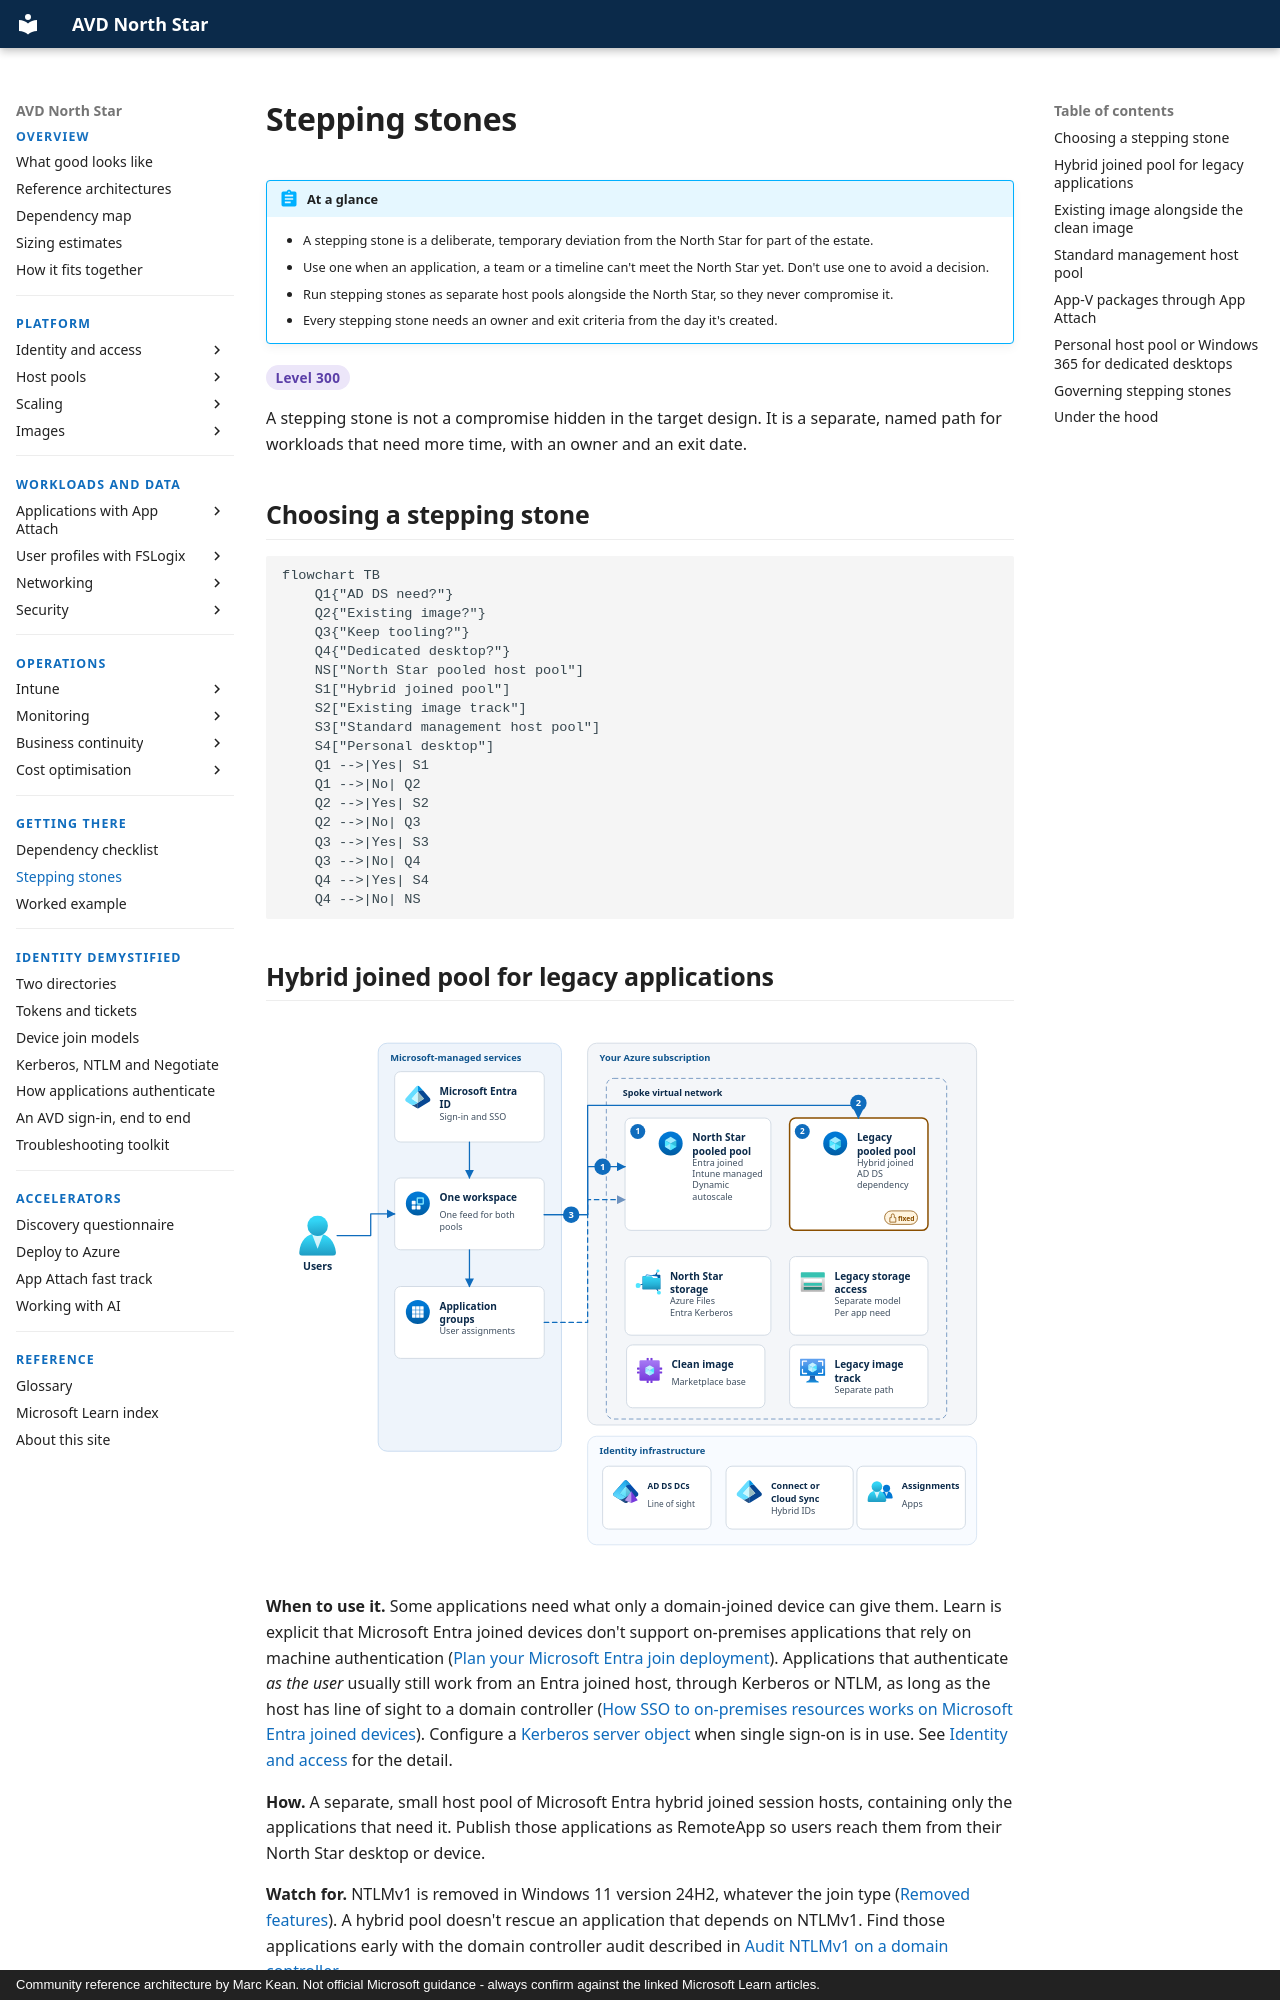

repository: marckean/AVD-Reference_Architecture · page: getting-there/stepping-stones/index.html · generator: mkdocs · copyright: Community reference architecture by Marc Kean. Not official Microsoft guidance - always confirm against the linked Microsoft Learn articles.

---
title: Stepping stones
description: Patterns for the parts of an estate that can't move straight to the North Star - when to use each one, the risks, and how to exit.
---

# Stepping stones

!!! abstract "At a glance"
    - A stepping stone is a deliberate, temporary deviation from the North Star for part of the estate.
    - Use one when an application, a team or a timeline can't meet the North Star yet. Don't use one to avoid a decision.
    - Run stepping stones as separate host pools alongside the North Star, so they never compromise it.
    - Every stepping stone needs an owner and exit criteria from the day it's created.


<span class="level l300">Level 300</span>

A stepping stone is not a compromise hidden in the target design. It is a separate, named path for workloads that need more time, with an owner and an exit date.

## Choosing a stepping stone

```mermaid
flowchart TB
    Q1{"AD DS need?"}
    Q2{"Existing image?"}
    Q3{"Keep tooling?"}
    Q4{"Dedicated desktop?"}
    NS["North Star pooled host pool"]
    S1["Hybrid joined pool"]
    S2["Existing image track"]
    S3["Standard management host pool"]
    S4["Personal desktop"]
    Q1 -->|Yes| S1
    Q1 -->|No| Q2
    Q2 -->|Yes| S2
    Q2 -->|No| Q3
    Q3 -->|Yes| S3
    Q3 -->|No| Q4
    Q4 -->|Yes| S4
    Q4 -->|No| NS
```
